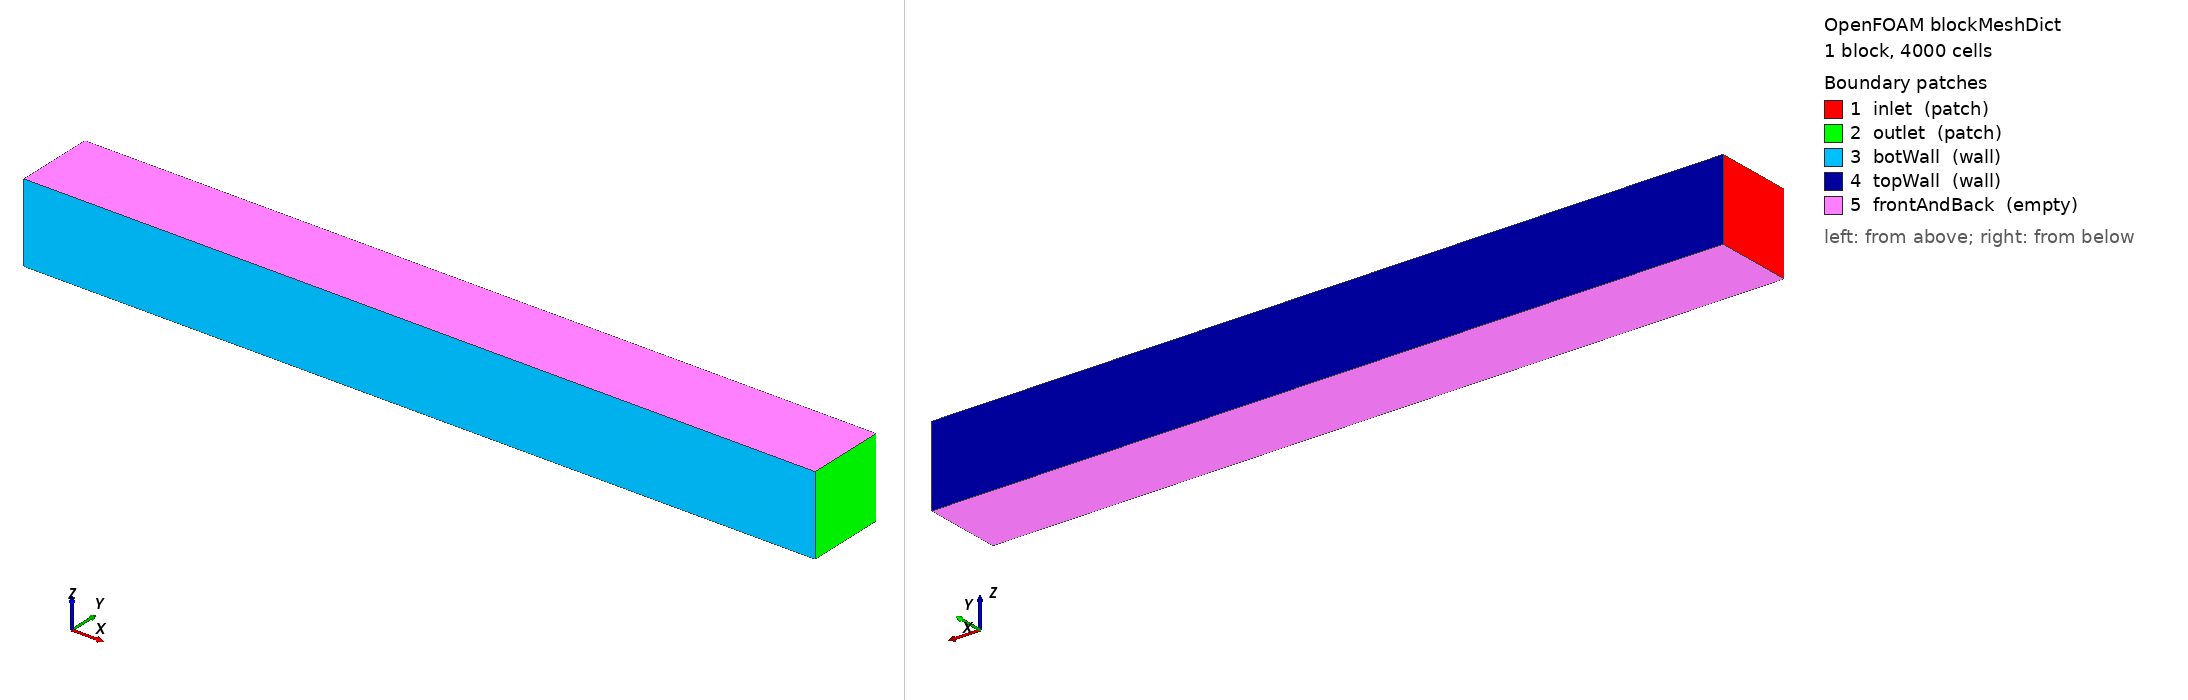

OpenFOAM case: the mesh blockMesh builds from blockMeshDict, 1 block(s), 4000 cells. Boundary patches (legend numbers): 1 inlet (patch), 2 outlet (patch), 3 botWall (wall), 4 topWall (wall), 5 frontAndBack (empty). Left view from above one corner, right view from below the opposite corner. Boundary conditions: 1 field file(s) under 0/; 5 of 5 drawn patches have an entry in a shipped field file.

=== system/blockMeshDict ===
FoamFile { version 2.0; format ascii; class dictionary; object blockMeshDict; }
scale 1;
vertices (
    (0 0 0) (10 0 0) (10 1 0) (0 1 0)
    (0 0 1) (10 0 1) (10 1 1) (0 1 1)
);
blocks ( hex (0 1 2 3 4 5 6 7) (200 20 1) simpleGrading (1 1 1) );
edges ();
boundary (
    inlet        { type patch; faces ((0 4 7 3)); }
    outlet       { type patch; faces ((1 2 6 5)); }
    botWall      { type wall;  faces ((0 1 5 4)); }
    topWall      { type wall;  faces ((3 7 6 2)); }
    frontAndBack { type empty; faces ((0 3 2 1) (4 5 6 7)); }
);


=== system/controlDict ===
FoamFile { version 2.0; format ascii; class dictionary; object controlDict; }
application     simpleFoam;
startFrom       startTime;
startTime       0;
stopAt          endTime;
endTime         2000;
deltaT          1;
writeControl    timeStep;
writeInterval   500;
purgeWrite      2;
writeFormat     ascii;
writePrecision  6;
timeFormat      general;
timePrecision   6;

functions
{
    sample
    {
        type                sets;
        libs                ("libsampling.so");
        writeControl        timeStep;
        writeInterval       500;
        interpolationScheme cellPoint;
        setFormat           raw;
        sets
        {
            lineX9 { type uniform; axis y; start (9 0.001 0.5); end (9 0.999 0.5); nPoints 40; }
        }
        fields (U p);
    }
}


=== 0/U ===
FoamFile { version 2.0; format ascii; class volVectorField; object U; }
dimensions      [0 1 -1 0 0 0 0];
internalField   uniform (0.6666667 0 0);
boundaryField
{
    inlet        { type fixedValue; value uniform (0.6666667 0 0); }
    outlet       { type zeroGradient; }
    topWall      { type noSlip; }
    botWall      { type noSlip; }
    frontAndBack { type empty; }
}
